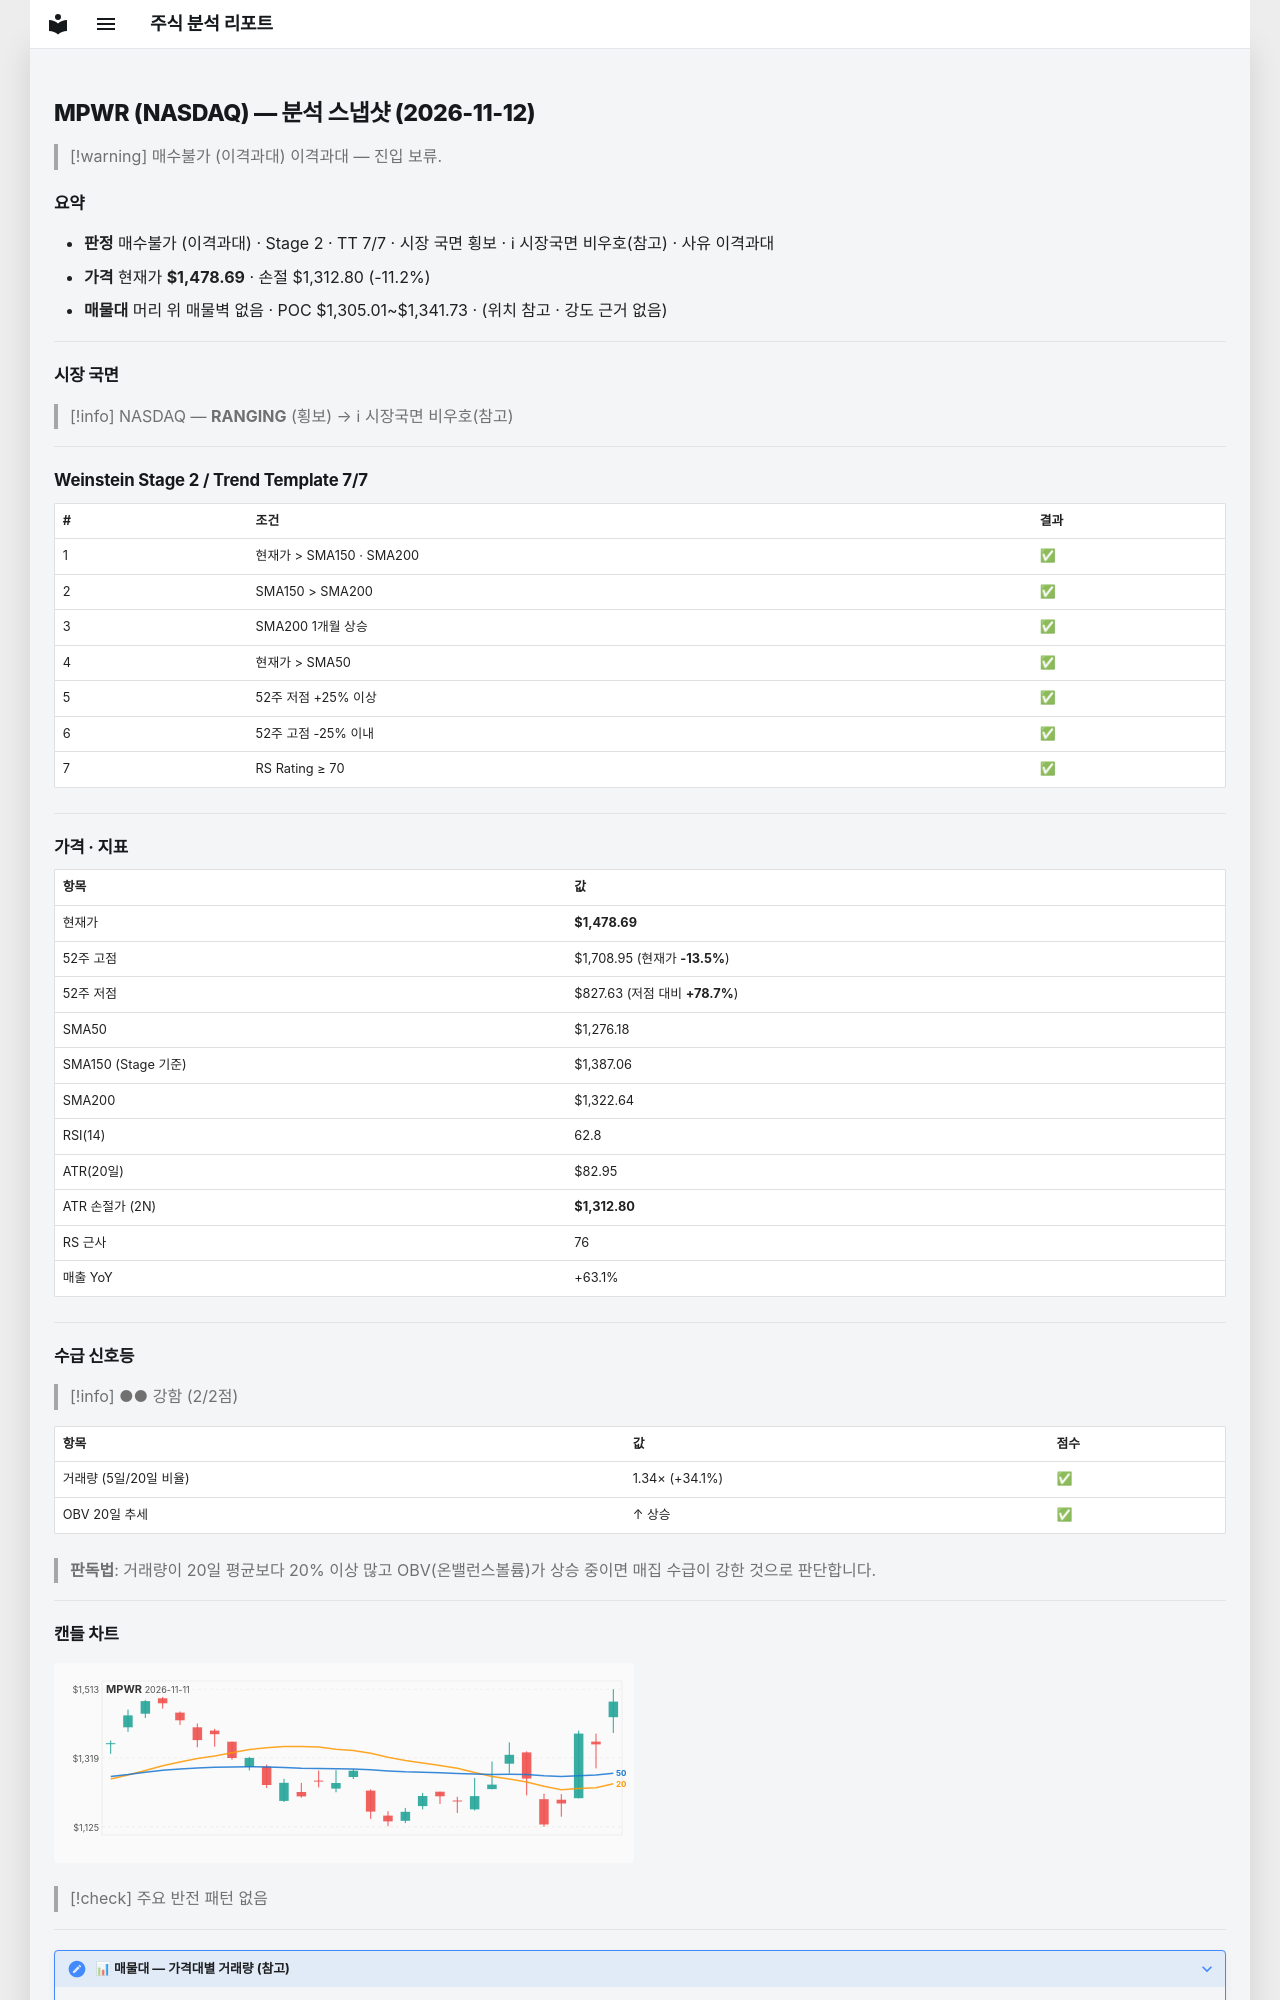

repository: soloandco/stock-reports · page: snapshots/MPWR-2026-11-12/index.html · generator: mkdocs

---
type: analysis-snapshot
title: MPWR 분석 스냅샷
ticker: MPWR
market: NASDAQ
created: 2026-11-12
updated: 2026-11-12
bar-date: 2026-11-11
verdict: 매수불가
verdict-reason: 이격과대
real-rr: 0.53
sma50-gap-pct: 15.9
weekly-position: 저항대아래
weekly-overhead-price: 1565.90
weekly-overhead-pct: 5.9
stage: 2
trend-template-score: 7
tt-max: 7
ma-set: sma-50-150-200
price: 1478.68994140625
stop-price: 1312.7986903409849
market-regime: RANGING
supply-demand-score: 2/2
supply-demand-label: 강함
status: tracking
tags:
  - stock-agent
  - watchlist
  - MPWR
  - analysis
related:
  - "[[analysis-template]]"
---

# MPWR (NASDAQ) — 분석 스냅샷 (2026-11-12)

> [!warning] 매수불가 (이격과대)
> 이격과대 — 진입 보류.

## 요약

- **판정** 매수불가 (이격과대) · Stage 2 · TT 7/7 · 시장 국면 횡보 · ℹ 시장국면 비우호(참고) · 사유 이격과대
- **가격** 현재가 **$1,478.69** · 손절 $1,312.80 (-11.2%)
- **매물대** 머리 위 매물벽 없음 · POC $1,305.01~$1,341.73 · (위치 참고 · 강도 근거 없음)

---

## 시장 국면

> [!info] NASDAQ — **RANGING** (횡보) → ℹ 시장국면 비우호(참고)

---

## Weinstein Stage 2 / Trend Template 7/7

| # | 조건 | 결과 |
|---|------|------|
| 1 | 현재가 > SMA150 · SMA200 | ✅ |
| 2 | SMA150 > SMA200 | ✅ |
| 3 | SMA200 1개월 상승 | ✅ |
| 4 | 현재가 > SMA50 | ✅ |
| 5 | 52주 저점 +25% 이상 | ✅ |
| 6 | 52주 고점 -25% 이내 | ✅ |
| 7 | RS Rating ≥ 70 | ✅ |

---

## 가격 · 지표

| 항목 | 값 |
|------|---|
| 현재가 | **$1,478.69** |
| 52주 고점 | $1,708.95 (현재가 **-13.5%**) |
| 52주 저점 | $827.63 (저점 대비 **+78.7%**) |
| SMA50 | $1,276.18 |
| SMA150 (Stage 기준) | $1,387.06 |
| SMA200 | $1,322.64 |
| RSI(14) | 62.8 |
| ATR(20일) | $82.95 |
| ATR 손절가 (2N) | **$1,312.80** |
| RS 근사 | 76 |
| 매출 YoY | +63.1% |

---
## 수급 신호등

> [!info] ●● 강함 (2/2점)

| 항목 | 값 | 점수 |
|------|------|------|
| 거래량 (5일/20일 비율) | 1.34× (+34.1%) | ✅ |
| OBV 20일 추세 | ↑ 상승 | ✅ |

> **판독법**: 거래량이 20일 평균보다 20% 이상 많고 OBV(온밸런스볼륨)가 상승 중이면 매집 수급이 강한 것으로 판단합니다.

---
